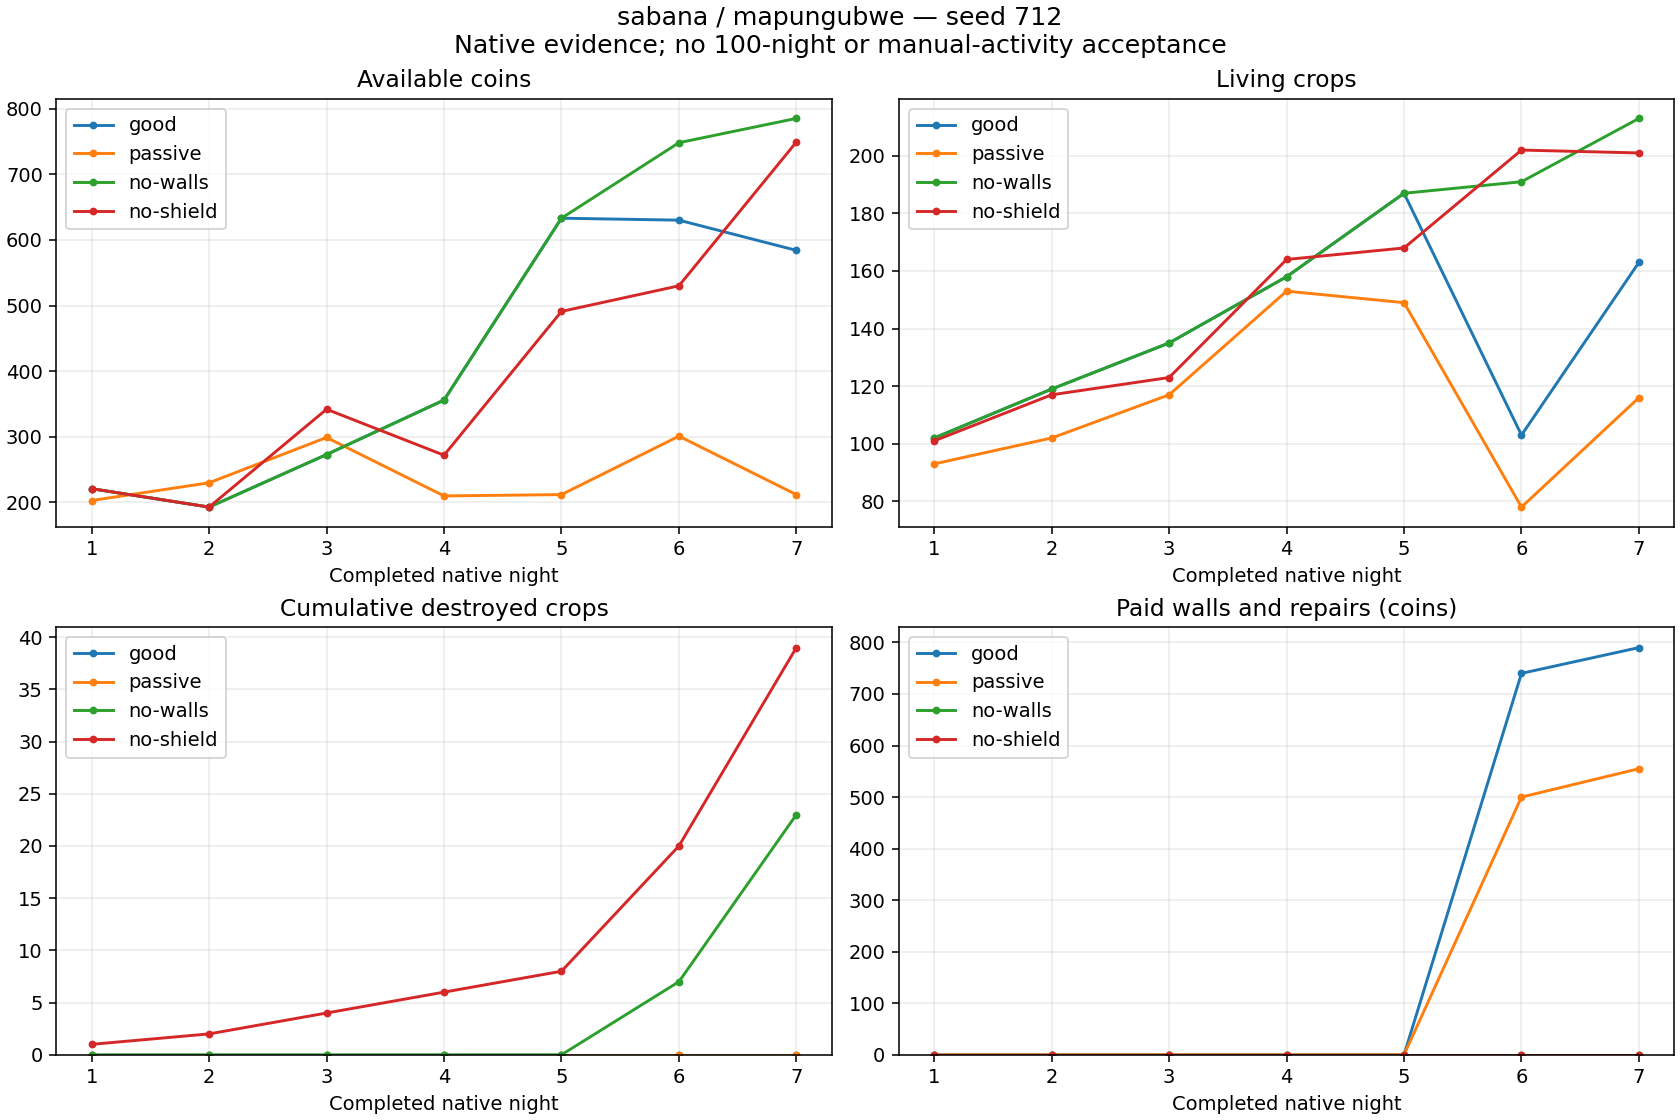

The file beside this chart, header and first rows:
strategy, day, cash, living, destroyed, delivered, planted, income, seeds, wages, walls, repairs, reconciliationDifference
good, 1, 221, 102, 0, 25, 126, 350, 649, 180, 0, 0, 0
good, 2, 193, 119, 0, 37, 54, 422, 270, 180, 0, 0, 0
good, 3, 273, 135, 0, 40, 56, 565, 280, 205, 0, 0, 0
good, 4, 356, 158, 0, 66, 89, 811, 452, 276, 0, 0, 0
good, 5, 633, 187, 0, 103, 132, 1285, 660, 348, 0, 0, 0
good, 6, 630, 103, 0, 92, 8, 1137, 40, 360, 740, 0, 0
good, 7, 584, 163, 0, 95, 155, 1194, 817, 373, 0, 50, 0
passive, 1, 203, 93, 0, 27, 119, 297, 614, 180, 0, 0, 0
passive, 2, 230, 102, 0, 42, 51, 462, 255, 180, 0, 0, 0
passive, 3, 299, 117, 0, 47, 62, 559, 310, 180, 0, 0, 0
passive, 4, 210, 153, 0, 49, 85, 539, 425, 203, 0, 0, 0
passive, 5, 212, 149, 0, 32, 28, 352, 140, 210, 0, 0, 0
passive, 6, 301, 78, 0, 74, 3, 814, 15, 210, 500, 0, 0
passive, 7, 212, 116, 0, 61, 99, 671, 495, 210, 0, 55, 0
no-walls, 1, 221, 102, 0, 25, 126, 350, 649, 180, 0, 0, 0
no-walls, 2, 193, 119, 0, 37, 54, 422, 270, 180, 0, 0, 0
no-walls, 3, 273, 135, 0, 40, 56, 565, 280, 205, 0, 0, 0
no-walls, 4, 356, 158, 0, 66, 89, 811, 452, 276, 0, 0, 0
no-walls, 5, 633, 187, 0, 103, 132, 1285, 660, 348, 0, 0, 0
no-walls, 6, 748, 191, 7, 81, 92, 994, 467, 412, 0, 0, 0
no-walls, 7, 785, 213, 16, 97, 135, 1159, 675, 447, 0, 0, 0
no-shield, 1, 221, 101, 1, 25, 126, 350, 649, 180, 0, 0, 0
no-shield, 2, 193, 117, 1, 37, 54, 422, 270, 180, 0, 0, 0
no-shield, 3, 342, 123, 2, 44, 52, 614, 260, 205, 0, 0, 0
no-shield, 4, 272, 164, 2, 60, 103, 729, 543, 256, 0, 0, 0
no-shield, 5, 491, 168, 2, 74, 80, 935, 400, 316, 0, 0, 0
no-shield, 6, 530, 202, 12, 92, 138, 1144, 725, 380, 0, 0, 0
no-shield, 7, 749, 201, 19, 99, 117, 1257, 599, 439, 0, 0, 0
